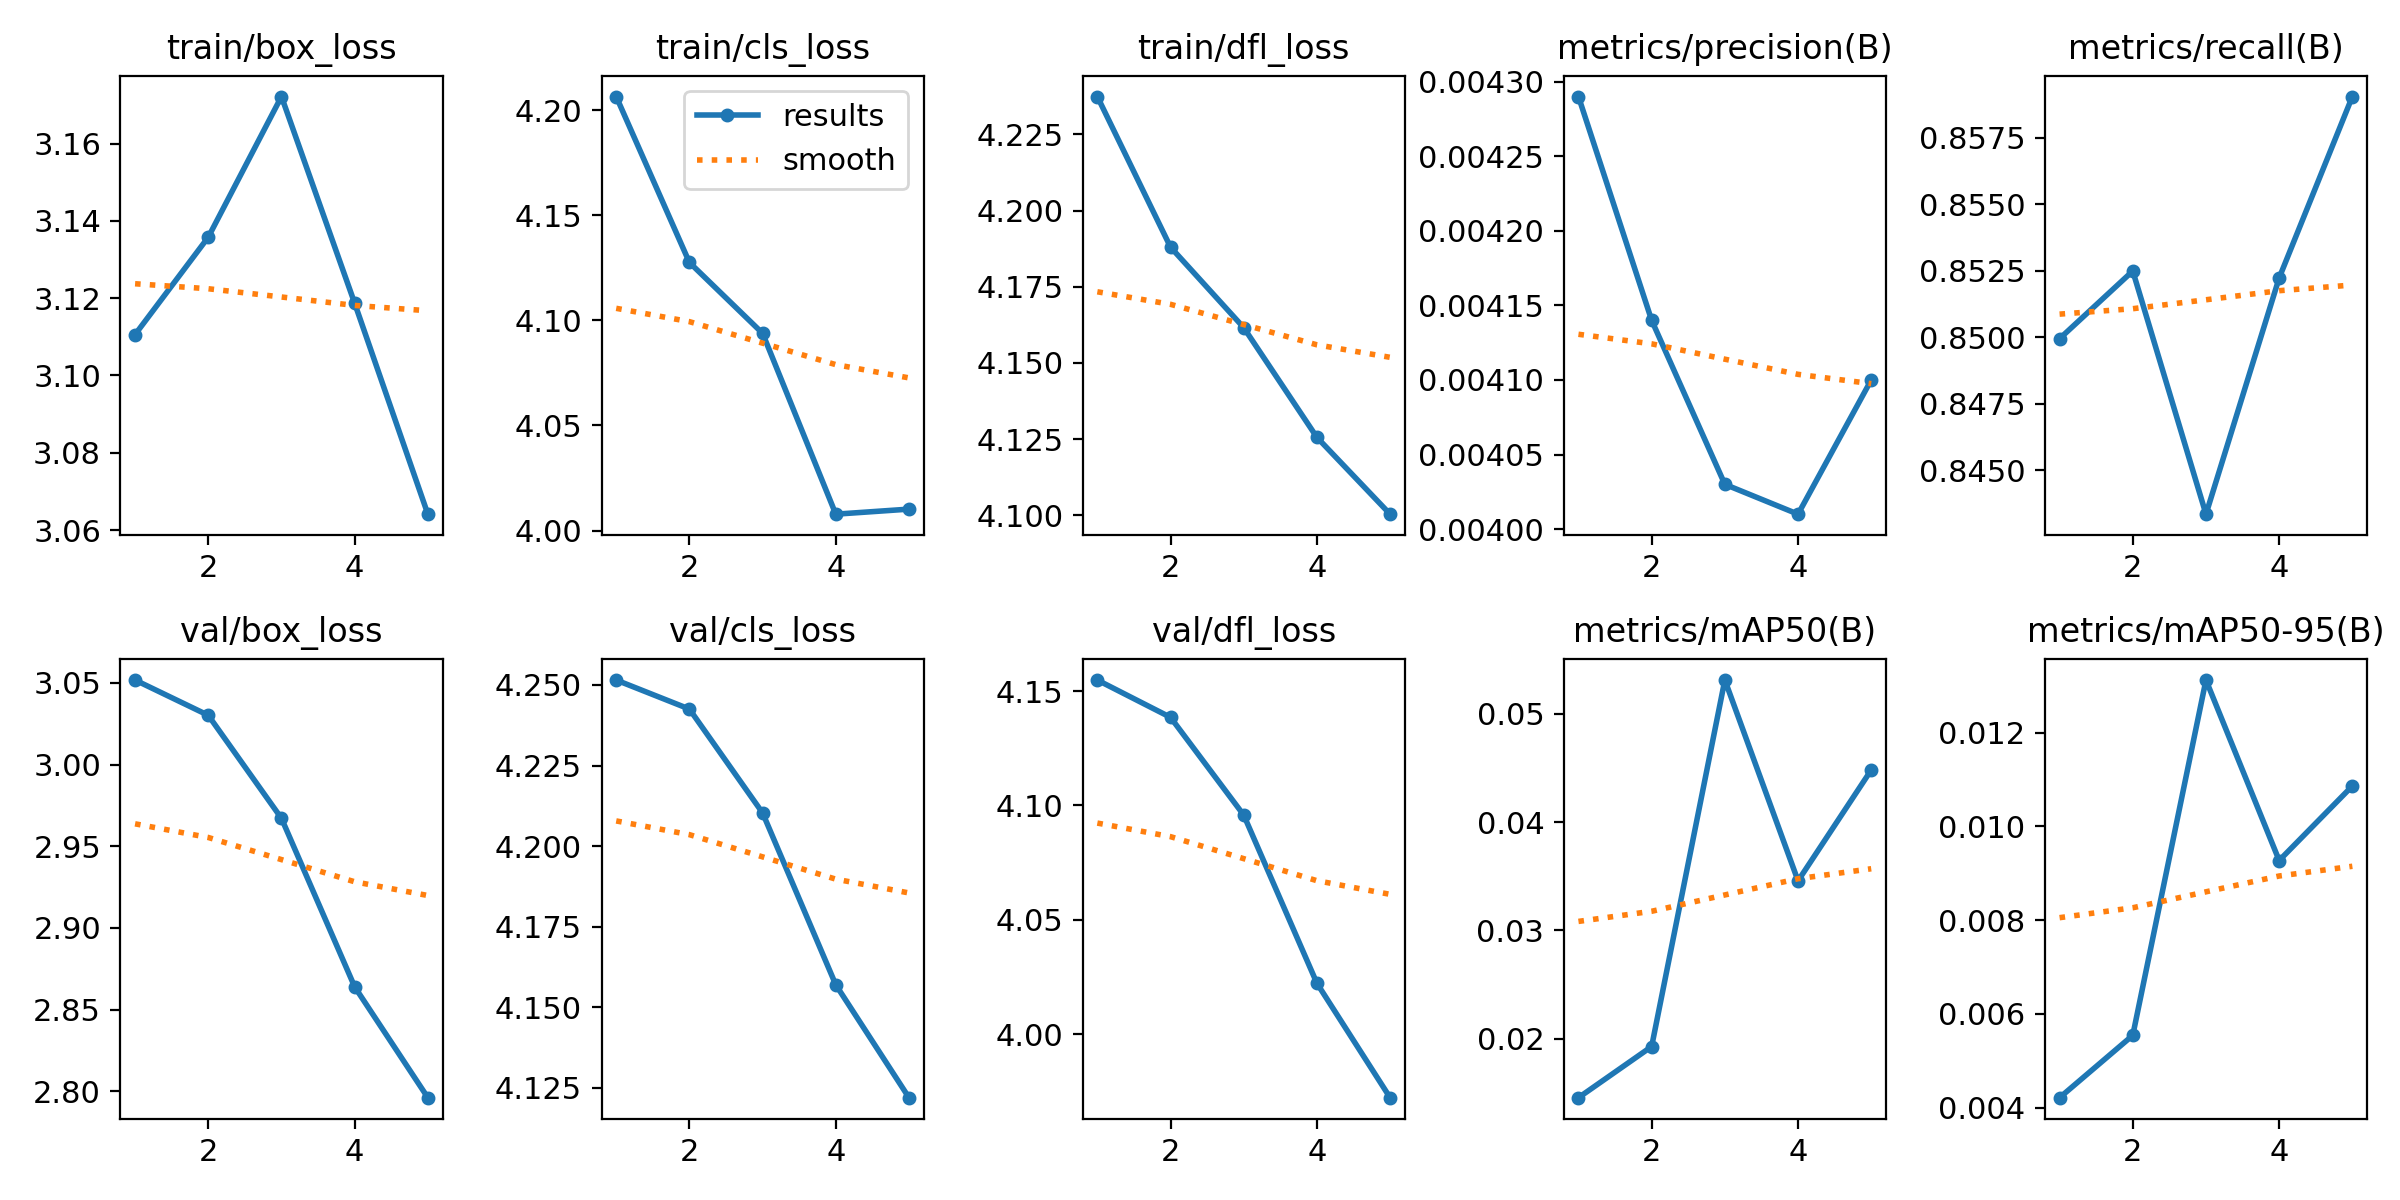

Source data for this figure (header and first rows):
epoch, train/box_loss, train/cls_loss, train/dfl_loss, metrics/precision(B), metrics/recall(B), metrics/mAP50(B), metrics/mAP50-95(B), val/box_loss, val/cls_loss, val/dfl_loss, lr/pg0, lr/pg1, lr/pg2
1, 3.111, 4.206, 4.237, 0.00429, 0.8499, 0.01457, 0.00421, 3.052, 4.252, 4.155, 0.0001625, 0.0001625, 0.0001625
2, 3.136, 4.128, 4.188, 0.00414, 0.8525, 0.01929, 0.00554, 3.03, 4.242, 4.138, 0.0002707, 0.0002707, 0.0002707
3, 3.172, 4.094, 4.162, 0.00403, 0.8434, 0.05311, 0.01312, 2.967, 4.21, 4.096, 0.0003096, 0.0003096, 0.0003096
4, 3.119, 4.008, 4.126, 0.00401, 0.8522, 0.03458, 0.00927, 2.864, 4.157, 4.022, 0.0002791, 0.0002791, 0.0002791
5, 3.064, 4.01, 4.1, 0.0041, 0.859, 0.04481, 0.01086, 2.796, 4.122, 3.972, 0.0001794, 0.0001794, 0.0001794
